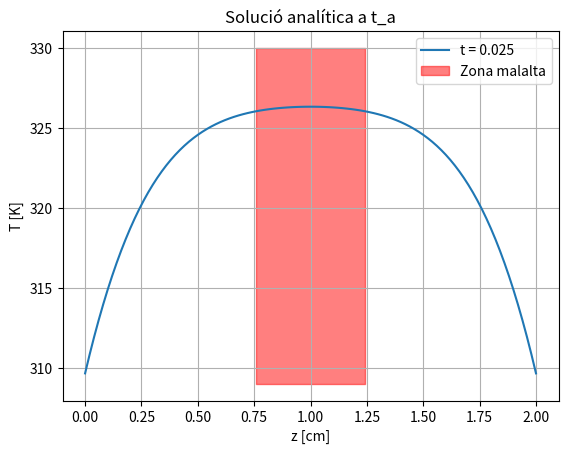

Write Python code to recreate this figure.
import numpy as np
import matplotlib.pyplot as plt

T_0=(0.02**2*944000)/(0.56)

# Definim la funció que calcula T_tilda
def T_tilda(t, z, T_c, N_terms=100):
    """
    Calcula el valor de T_tilda segons la fórmula (A.7).
    
    Arguments:
    t -- temps
    z -- posició
    T_c -- temperatura de referència
    N_terms -- nombre de termes a considerar en el sumatori (precisió)
    
    Retorna:
    El valor de T_tilda(t, z)
    """
    # Constant inicial
    coef = 4 / (np.pi**3)
    
    # Sumatori
    summation = 0
    for n in range(N_terms):
        k = 2 * n + 1  # Índex imparell
        term = (1 - np.exp(-(k**2) * (np.pi**2) * t)) / (k**3) * np.sin(k * np.pi * z)
        summation += term
    
    # Valor final
    return T_c + coef * summation

# Solució a t_a
t = 0.025  # temps fixat
z = np.linspace(0, 1, 101)  # Discretitzem l'interval [0,1]
T_c = 309.65/T_0  # Temperatura de referència
N_terms = 101  # Precisió del sumatori

# Calculem T_tilda per tots els valors de z
T=[]
for i in z:
    T_values=T_tilda(t, i, T_c)*T_0
    T.append(T_values)
    
#Redfinició eix z
z=np.linspace(0,2,101)
# Fem el plot
plt.plot(z, T, label=f"t = {t}")
plt.xlabel("z [cm]")
plt.ylabel("T [K]")
plt.title("Solució analítica a t_a")
plt.fill_between(z, y1=309, y2=330, where=(z >= 0.75) & (z <= 1.25), color='red', alpha=0.5, label="Zona malalta")
plt.legend()
plt.grid()
plt.show()